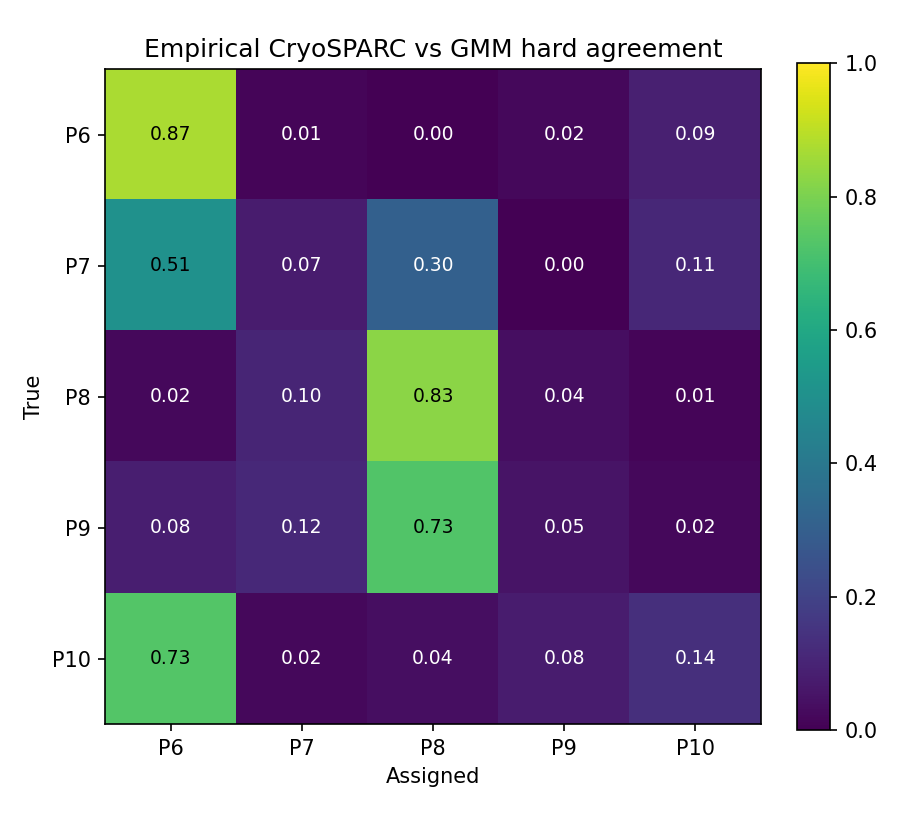

The data file committed next to this chart (first rows):
, P6, P7, P8, P9, P10
P6, 0.8733, 0.01483, 0.0005141, 0.02174, 0.08965
P7, 0.5075, 0.0743, 0.3048, 0.0007037, 0.1127
P8, 0.02084, 0.1043, 0.8259, 0.03568, 0.01335
P9, 0.08226, 0.1151, 0.7303, 0.05227, 0.0201
P10, 0.7311, 0.01977, 0.03537, 0.07755, 0.1362
